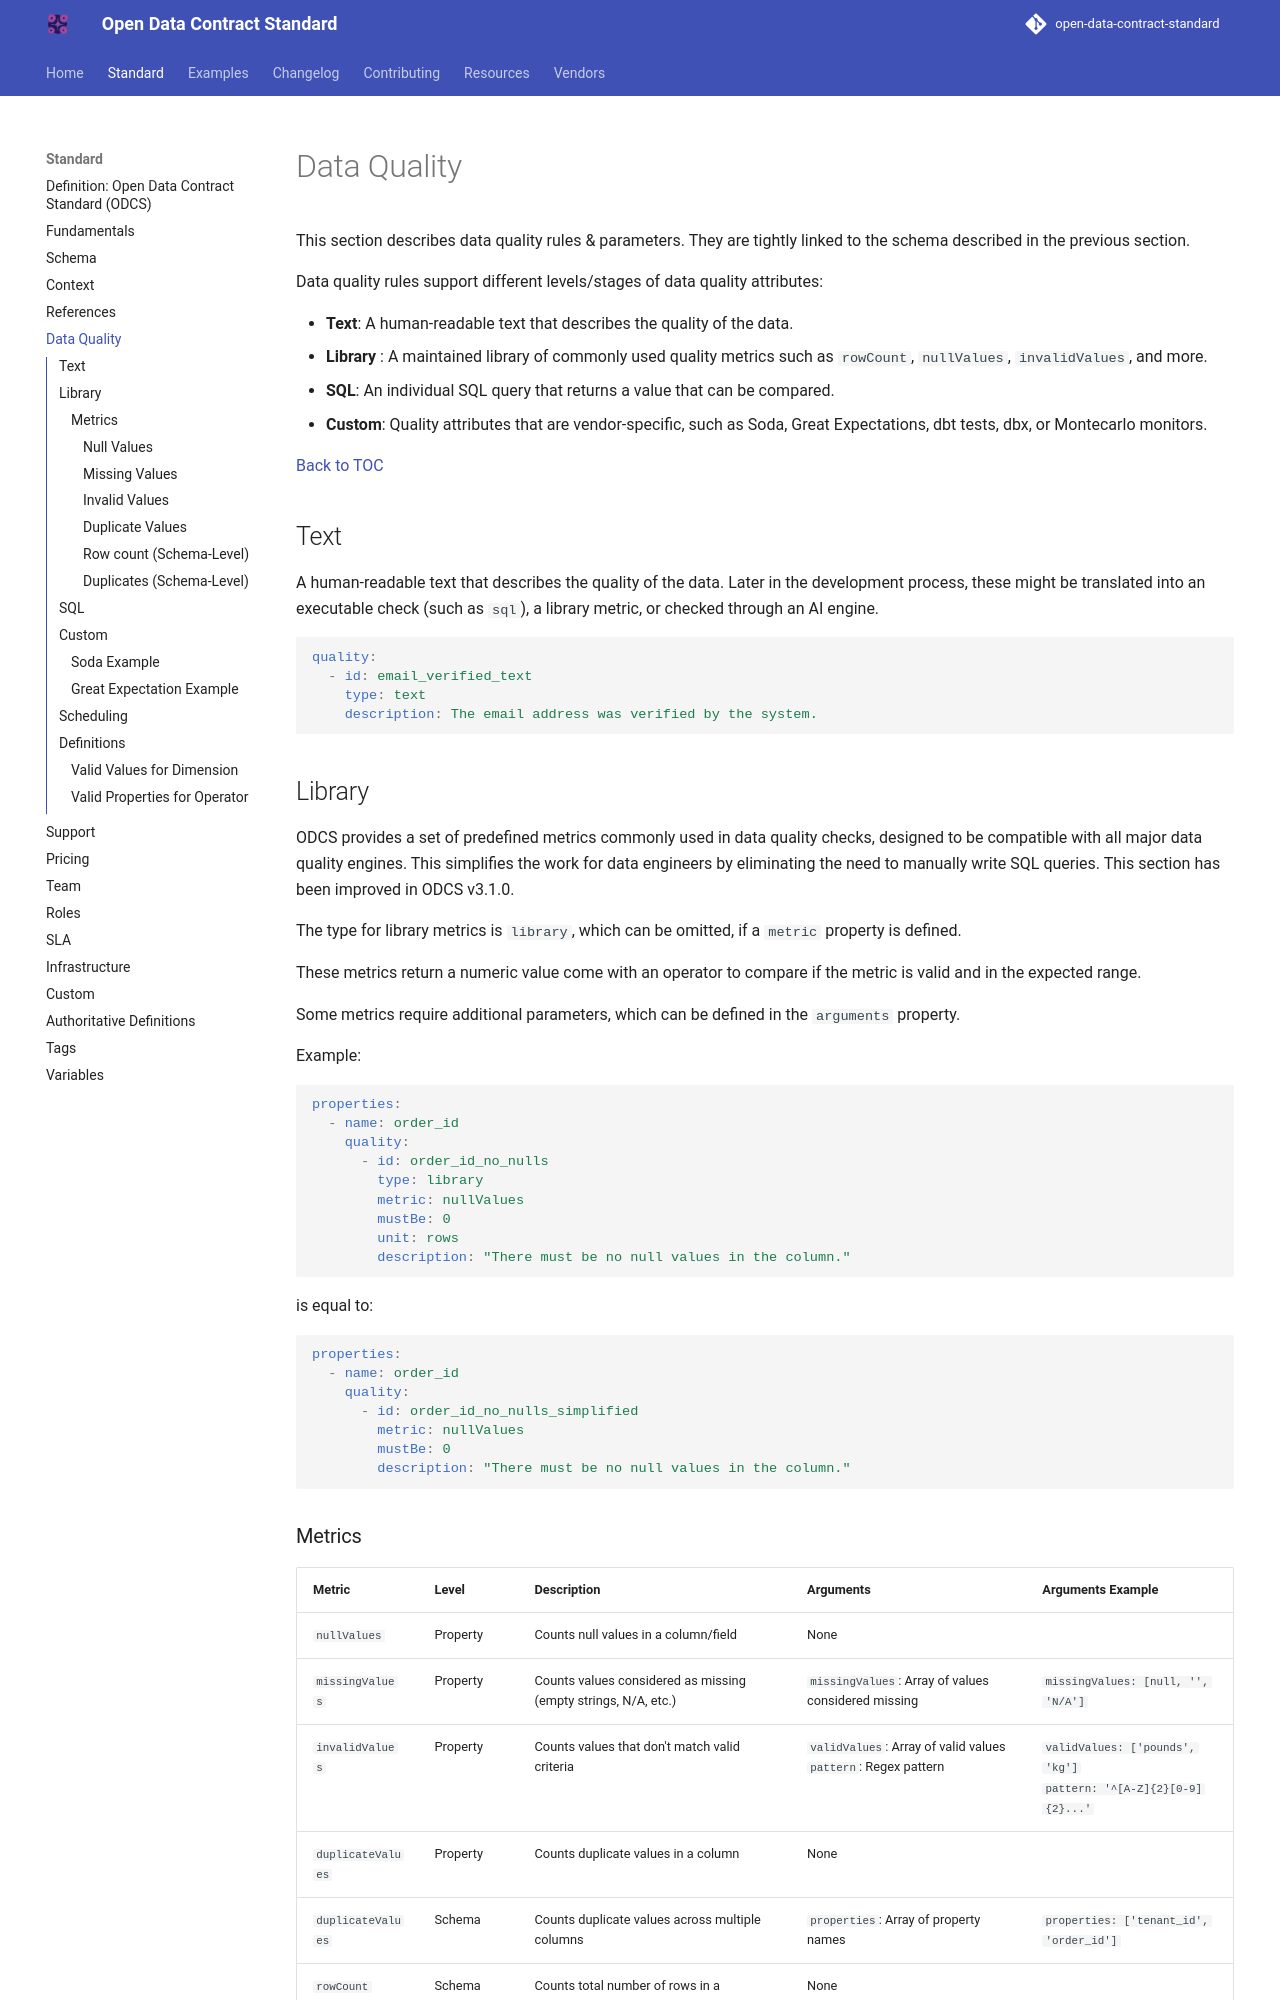

repository: bitol-io/open-data-contract-standard · page: v3.2.0/data-quality/index.html · generator: mkdocs

---
title: "Data Quality"
description: "his section describes data quality rules & parameters."
---

<!--
Copyright 2026 The Bitol Contributors
SPDX-License-Identifier: Apache-2.0
-->

# Data Quality

This section describes data quality rules & parameters. They are tightly linked to the schema described in the previous section.

Data quality rules support different levels/stages of data quality attributes:

* **Text**: A human-readable text that describes the quality of the data.
* **Library** : A maintained library of commonly used quality metrics such as `rowCount`, `nullValues`, `invalidValues`, and more.
* **SQL**: An individual SQL query that returns a value that can be compared.
* **Custom**: Quality attributes that are vendor-specific, such as Soda, Great Expectations, dbt tests, dbx, or Montecarlo monitors.

[Back to TOC](README.md)

## Text

A human-readable text that describes the quality of the data. Later in the development process, these might be translated into an executable check (such as `sql`), a library metric, or checked through an AI engine.

```yaml
quality:
  - id: email_verified_text
    type: text
    description: The email address was verified by the system.
```

## Library

ODCS provides a set of predefined metrics commonly used in data quality checks, designed to be compatible with all major data quality engines. This simplifies the work for data engineers by eliminating the need to manually write SQL queries. This section has been improved in ODCS v3.1.0.

The type for library metrics is `library`, which can be omitted, if a `metric` property is defined.

These metrics return a numeric value come with an operator to compare if the metric is valid and in the expected range.

Some metrics require additional parameters, which can be defined in the `arguments` property.

Example:

```yaml
properties:
  - name: order_id
    quality:
      - id: order_id_no_nulls
        type: library
        metric: nullValues
        mustBe: 0
        unit: rows
        description: "There must be no null values in the column."
```

is equal to:

```yaml
properties:
  - name: order_id
    quality:
      - id: order_id_no_nulls_simplified
        metric: nullValues
        mustBe: 0
        description: "There must be no null values in the column."
```
